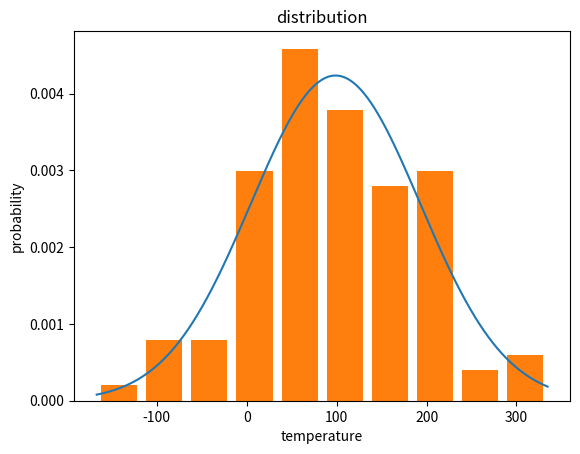

Write Python code to recreate this figure.
import pandas as pd
import numpy as np
import matplotlib.pyplot as plt


# 根据均值、标准差,求指定范围的正态分布概率值
def normfun(x, mu, sigma):
    pdf = np.exp(-((x - mu) ** 2) / (2 * sigma ** 2)) / (sigma * np.sqrt(2 * np.pi))
    return pdf


# result = np.random.randint(-65, 80, size=100) # 最小值,最大值,数量
result = np.random.normal(100, 100, 100)  # 均值为0.5,方差为1
# print(result)

x = np.arange(min(result), max(result), 0.1)
# 设定 y 轴，载入刚才的正态分布函数
# print(result.mean(), result.std())
y = normfun(x, result.mean(), result.std())
plt.plot(x, y)  # 这里画出理论的正态分布概率曲线
print([x,y])
# 这里画出实际的参数概率与取值关系
plt.hist(result, bins=10, rwidth=0.8, density=True)  # bins个柱状图,宽度是rwidth(0~1),=1没有缝隙
plt.title('distribution')
plt.xlabel('temperature')
plt.ylabel('probability')
# 输出
plt.show()